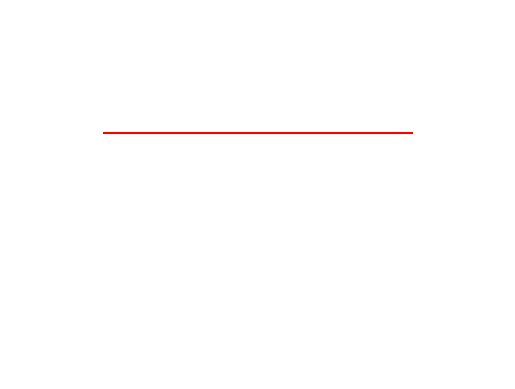

The matplotlib source for this figure:
import numpy as np
import matplotlib.pyplot as plt
from matplotlib.animation import FuncAnimation

i = 0
u = np.linspace(-np.pi, np.pi, 100)
x = np.linspace(-2.5, 2.5, 200)
k = -np.pi
y = np.zeros(200)

fig, ax = plt.subplots()
graph = ax.plot(x, y, color = 'r')[0]
ax.axis('equal')
ax.set(xlim = [5, -5], ylim = [-4, 2])

def f(x, k):
    return np.abs(x) ** (2 / 3) + 0.9 * np.sqrt((3 - x ** 2)) * np.sin(10 * x / k + i)

def update(frame):
    global k, u, i

    k = u[i % 100]
    i += 1
    y = f(x - np.sin(k), k)
    graph.set_ydata(y)

animation = FuncAnimation(fig = fig, func = update, frames = 100, interval = 30)
plt.axis('off')
plt.show()